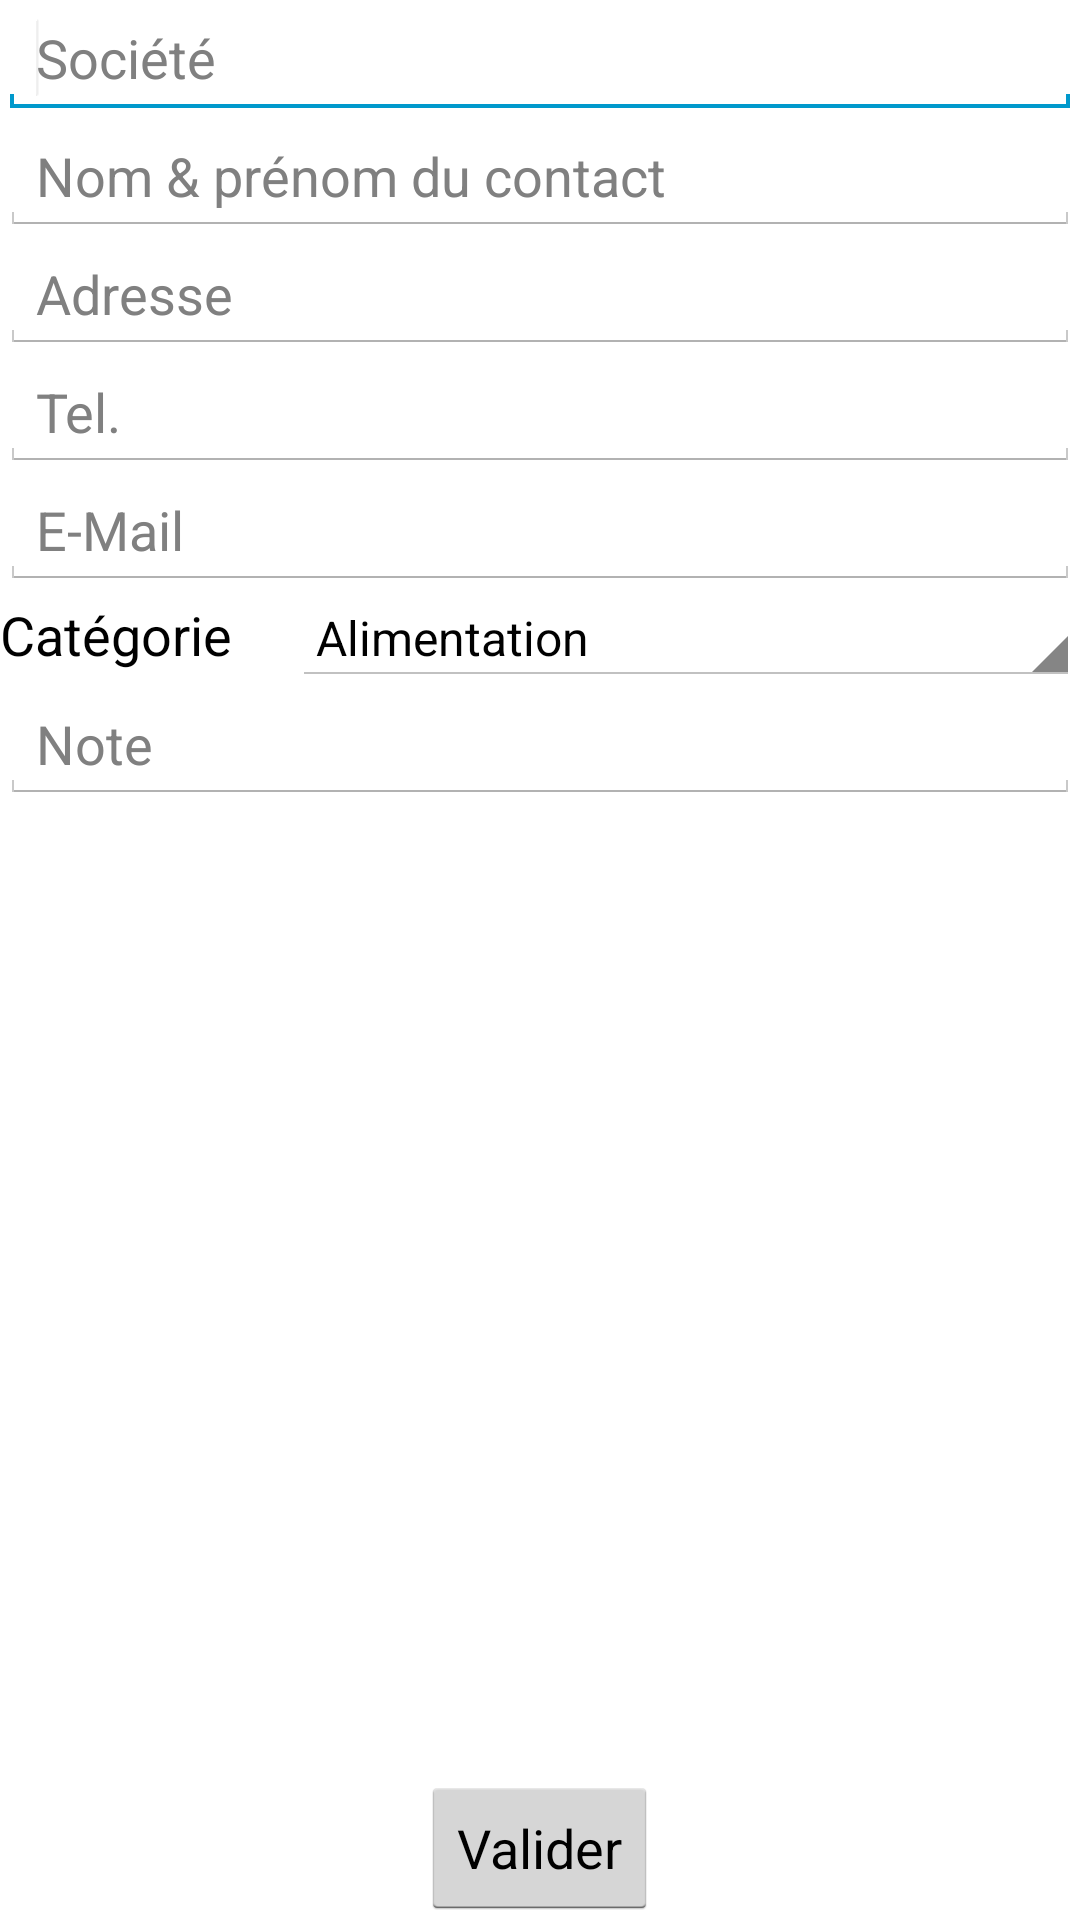

The Android layout XML behind this screen, and the referenced resources:
<!-- AndroidManifest.xml: application theme AppTheme -->
<!-- res/layout/fragment_vendor_form.xml -->
<?xml version="1.0" encoding="utf-8"?>
<LinearLayout xmlns:android="http://schemas.android.com/apk/res/android"
    xmlns:tools="http://schemas.android.com/tools"
    android:layout_width="match_parent"
    android:layout_height="match_parent"
    android:orientation="vertical"
    tools:context=".VendorFragment" >

    <ScrollView
        android:layout_width="match_parent"
        android:layout_height="0dp"
        android:layout_weight="1" >

        <LinearLayout
            android:layout_width="match_parent"
            android:layout_height="wrap_content"
            android:orientation="vertical" >

            <EditText
                android:id="@+id/vendorEditCompanyName"
                android:layout_width="match_parent"
                android:layout_height="wrap_content"
                android:ems="10"
                android:hint="@string/vendor_label_company" >

                <requestFocus />
            </EditText>

            <EditText
                android:id="@+id/vendorEditContactName"
                android:layout_width="match_parent"
                android:layout_height="wrap_content"
                android:ems="10"
                android:hint="@string/vendor_label_contact"
                android:inputType="textPersonName" />

            <EditText
                android:id="@+id/vendorEditCompanyAddress"
                android:layout_width="match_parent"
                android:layout_height="wrap_content"
                android:ems="10"
                android:hint="@string/vendor_label_address"
                android:inputType="textPostalAddress" />

            <EditText
                android:id="@+id/vendorEditCompanyPhone"
                android:layout_width="match_parent"
                android:layout_height="wrap_content"
                android:ems="10"
                android:hint="@string/vendor_label_phone"
                android:inputType="phone" />

            <EditText
                android:id="@+id/vendorEditCompanyMail"
                android:layout_width="match_parent"
                android:layout_height="wrap_content"
                android:ems="10"
                android:hint="@string/vendor_label_mail"
                android:inputType="textEmailAddress|none" />

            <LinearLayout
                android:layout_width="match_parent"
                android:layout_height="wrap_content" >

                <TextView
                    android:id="@+id/vendorLabelCompanyCategory"
                    android:layout_width="wrap_content"
                    android:layout_height="wrap_content"
                    android:layout_weight="0"
                    android:text="@string/vendor_spinner_label_category"
                    android:textAppearance="?android:attr/textAppearanceMedium" />

                <Spinner
                    android:id="@+id/vendorSpinnerCategory"
                    android:layout_width="0dp"
                    android:layout_height="wrap_content"
                    android:layout_marginLeft="@dimen/vendor_form_field_inbetween"
                    android:layout_weight="1"
                    android:entries="@array/vendor_spinner_categories_entries" />
            </LinearLayout>

            <EditText
                android:id="@+id/vendorEditCompanyNote"
                android:layout_width="match_parent"
                android:layout_height="wrap_content"
                android:ems="10"
                android:hint="@string/vendor_label_note"
                android:inputType="textMultiLine" />
        </LinearLayout>
    </ScrollView>

    <LinearLayout
        android:layout_width="match_parent"
        android:layout_height="wrap_content"
        android:gravity="center_horizontal" >

        <Button
            android:id="@+id/vendorButtonSave"
            android:layout_width="wrap_content"
            android:layout_height="wrap_content"
            android:text="@string/vendor_button_validate" />
    </LinearLayout>

</LinearLayout>
<!-- resources referenced by this layout -->
<resources>
  <string-array name="vendor_spinner_categories_entries">
          <item>Alimentation</item>
          <item>Animation</item>
          <item>Alliance</item>
          <item>Boisson</item>
          <item>Cadeaux</item>
          <item>Costume</item>
          <item>Transport</item>
          <item>Décoration</item>
          <item>Divers</item>
          <item>Location</item>
          <item>Logement</item>
          <item>Papeterie</item>
          <item>Photographe</item>
          <item>Services</item>
          <item>Traiteur</item>
          <item>Transport</item>
      </string-array>
  <dimen name="vendor_form_field_inbetween">20dp</dimen>
  <string name="vendor_button_validate">Valider</string>
  <string name="vendor_label_address">Adresse</string>
  <string name="vendor_label_company">Société</string>
  <string name="vendor_label_contact">Nom &amp; prénom du contact</string>
  <string name="vendor_label_mail">E-Mail</string>
  <string name="vendor_label_note">Note</string>
  <string name="vendor_label_phone">Tel.</string>
  <string name="vendor_spinner_label_category">Catégorie</string>
  <style name="AppTheme" parent="AppBaseTheme">
          
          <item name="android:windowBackground">@color/Bisque</item>  
          <item name="android:actionBarStyle">@style/ActionBarTheme</item>
          <item name="android:actionOverflowButtonStyle">@style/ActionButtonOverflow</item>
      </style>
  <style name="AppBaseTheme" parent="android:Theme.Light">
          
      </style>
  <style name="ActionBarTheme" parent="android:style/Widget.ActionBar">
          <item name="android:background">@color/LightCyan</item>
      </style>
  <style name="ActionButtonOverflow" parent="android:style/Widget.Holo.ActionButton.Overflow">
      	<item name="android:src">@drawable/ic_action_overflow</item>
  	</style>
</resources>
